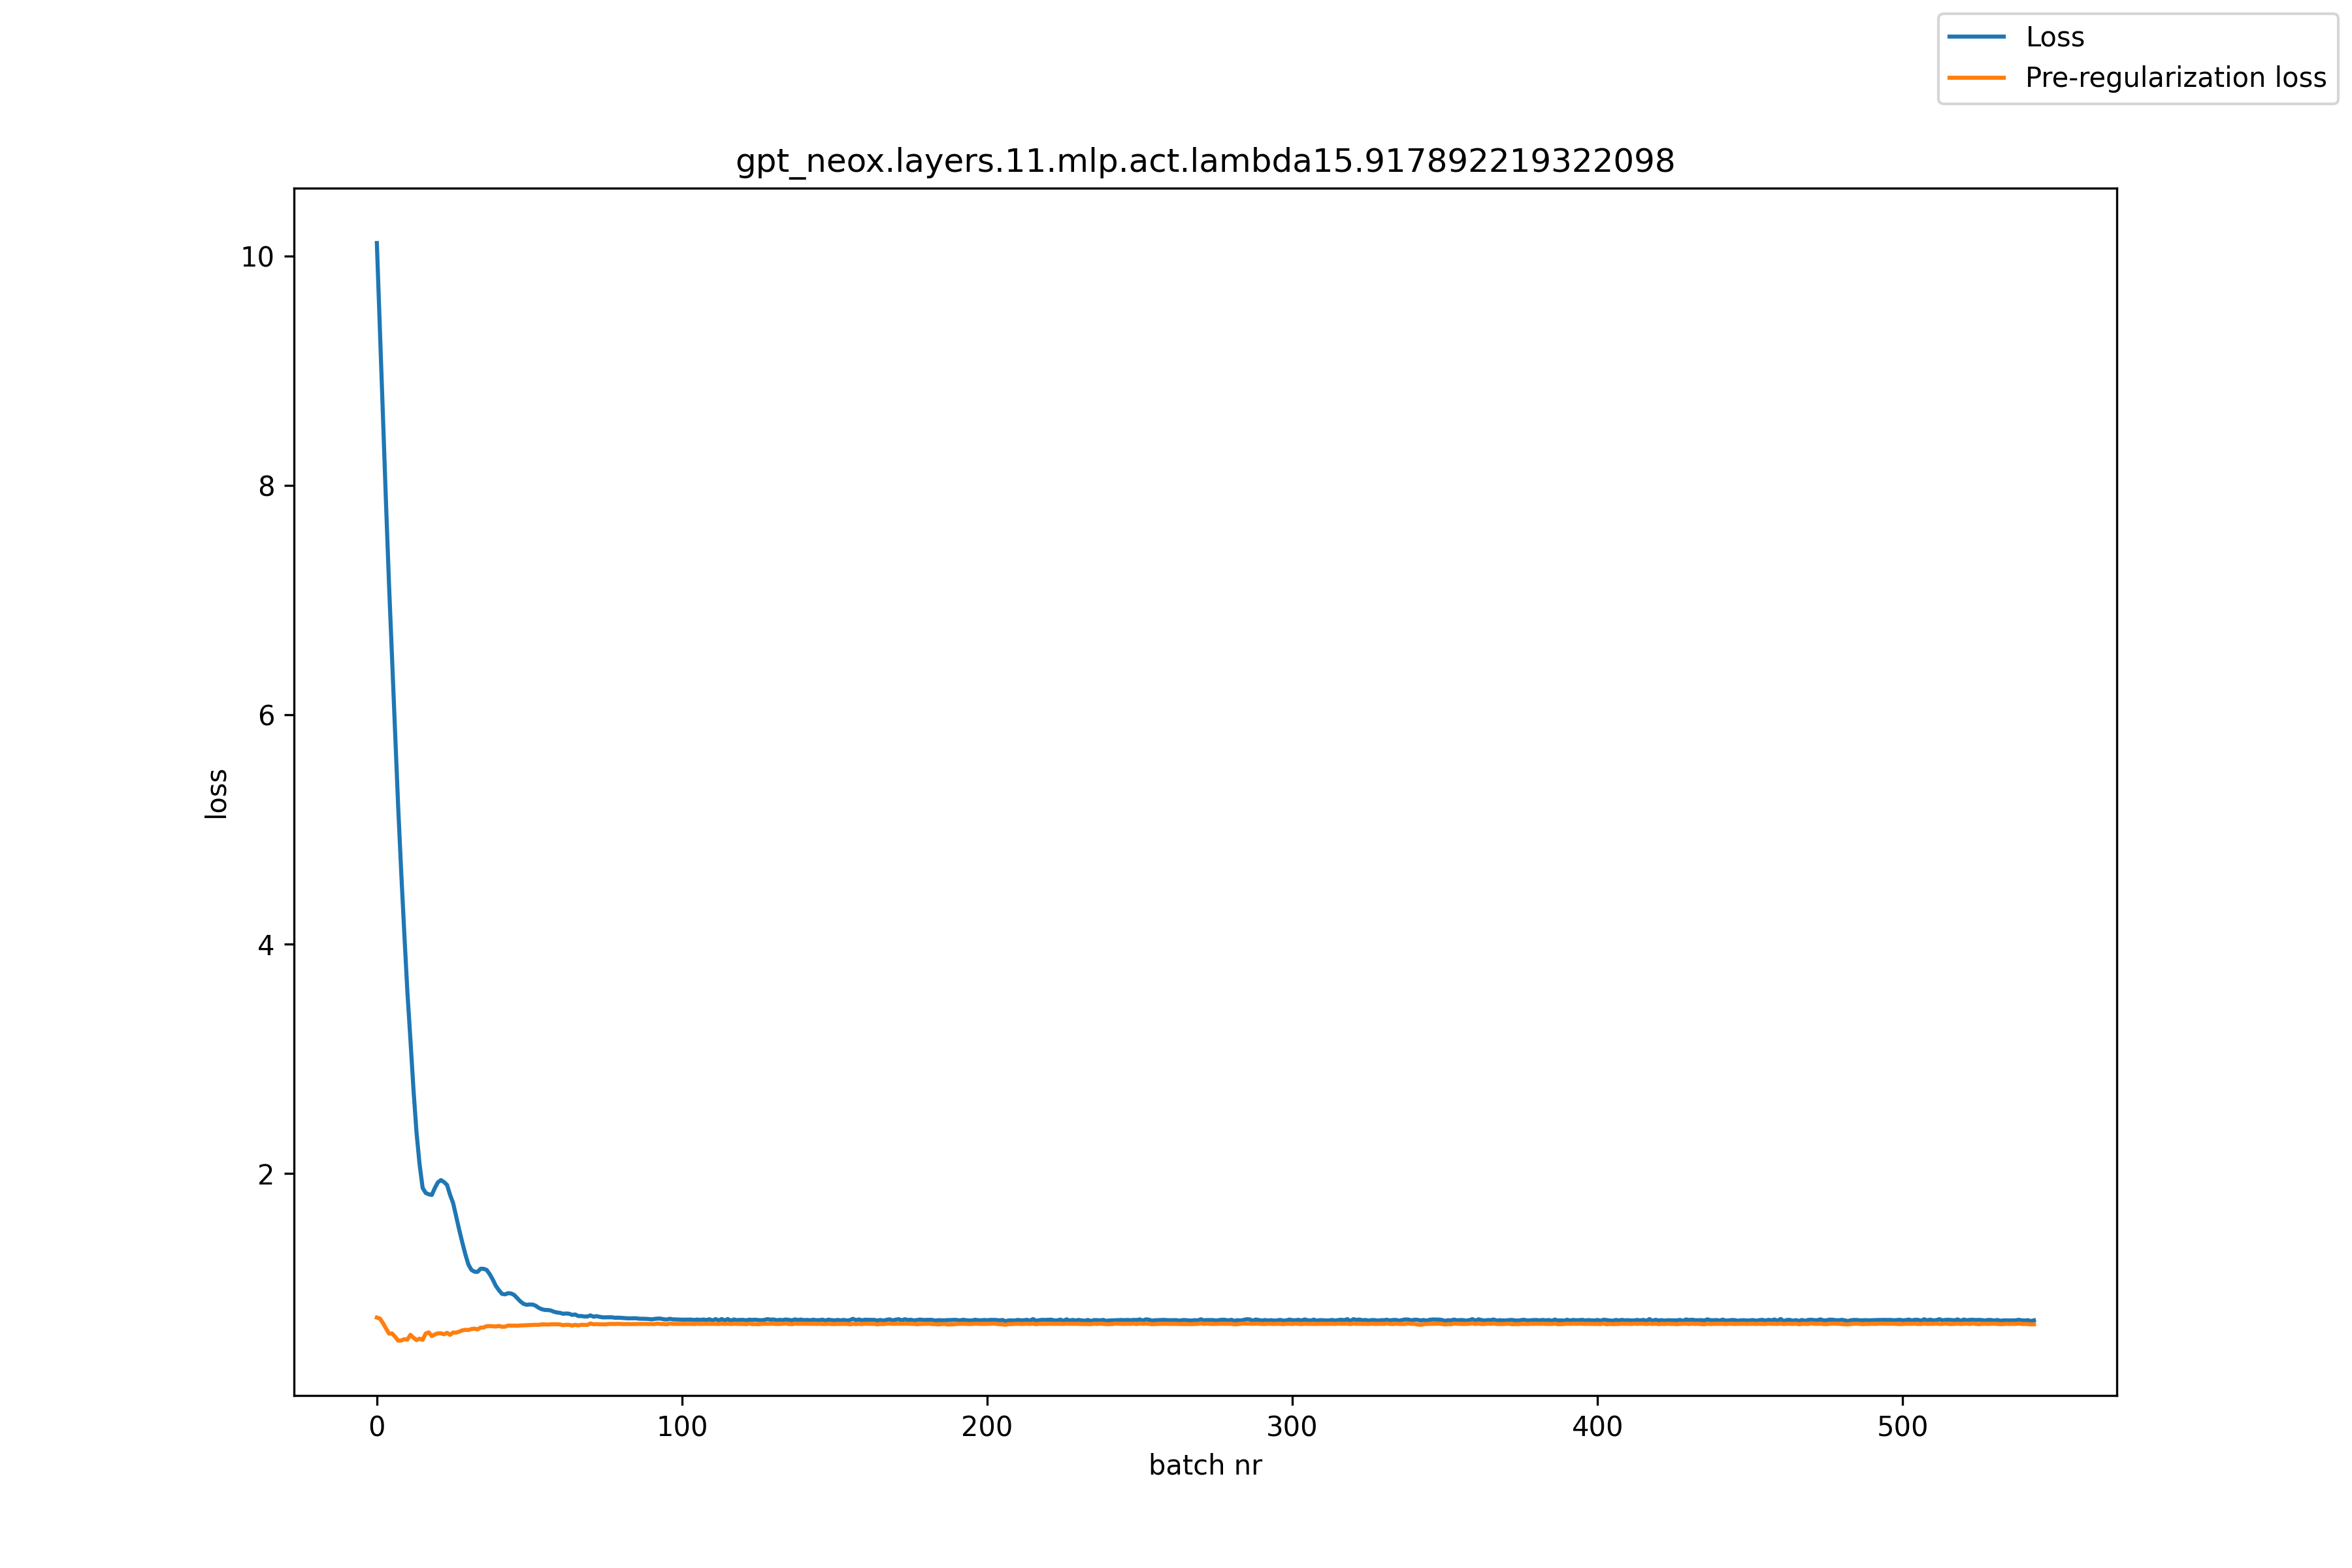

Source data for this figure (header and first rows):
, loss, pre_reg_loss
0, 10.11, 0.7458
1, 9.354, 0.7372
2, 8.591, 0.6979
3, 7.845, 0.6511
4, 7.128, 0.6057
5, 6.479, 0.6072
6, 5.823, 0.5781
7, 5.189, 0.5448
8, 4.619, 0.5462
9, 4.091, 0.5572
10, 3.586, 0.5538
11, 3.168, 0.5952
12, 2.733, 0.5704
13, 2.358, 0.5495
14, 2.082, 0.5616
15, 1.876, 0.5516
16, 1.833, 0.6059
17, 1.82, 0.6169
18, 1.815, 0.5843
19, 1.875, 0.5987
20, 1.925, 0.6086
21, 1.944, 0.6088
22, 1.927, 0.5997
23, 1.902, 0.6132
24, 1.815, 0.5951
25, 1.743, 0.6163
26, 1.627, 0.6145
27, 1.509, 0.6236
28, 1.4, 0.6343
29, 1.297, 0.6391
30, 1.208, 0.6375
31, 1.161, 0.646
32, 1.146, 0.6494
33, 1.144, 0.6428
34, 1.171, 0.6586
35, 1.171, 0.6595
36, 1.161, 0.6711
37, 1.123, 0.6716
38, 1.076, 0.6704
39, 1.022, 0.6677
40, 0.9842, 0.6733
41, 0.9525, 0.6656
42, 0.948, 0.6665
43, 0.9583, 0.6764
44, 0.9559, 0.6753
45, 0.9429, 0.6756
46, 0.9154, 0.6749
47, 0.8875, 0.6771
48, 0.8668, 0.6782
49, 0.8573, 0.679
50, 0.86, 0.6809
51, 0.8597, 0.6822
52, 0.8499, 0.6828
53, 0.8315, 0.6822
54, 0.819, 0.686
55, 0.8126, 0.6863
56, 0.8115, 0.6852
57, 0.8078, 0.6868
58, 0.7969, 0.6877
59, 0.7902, 0.6873
... 484 more rows
